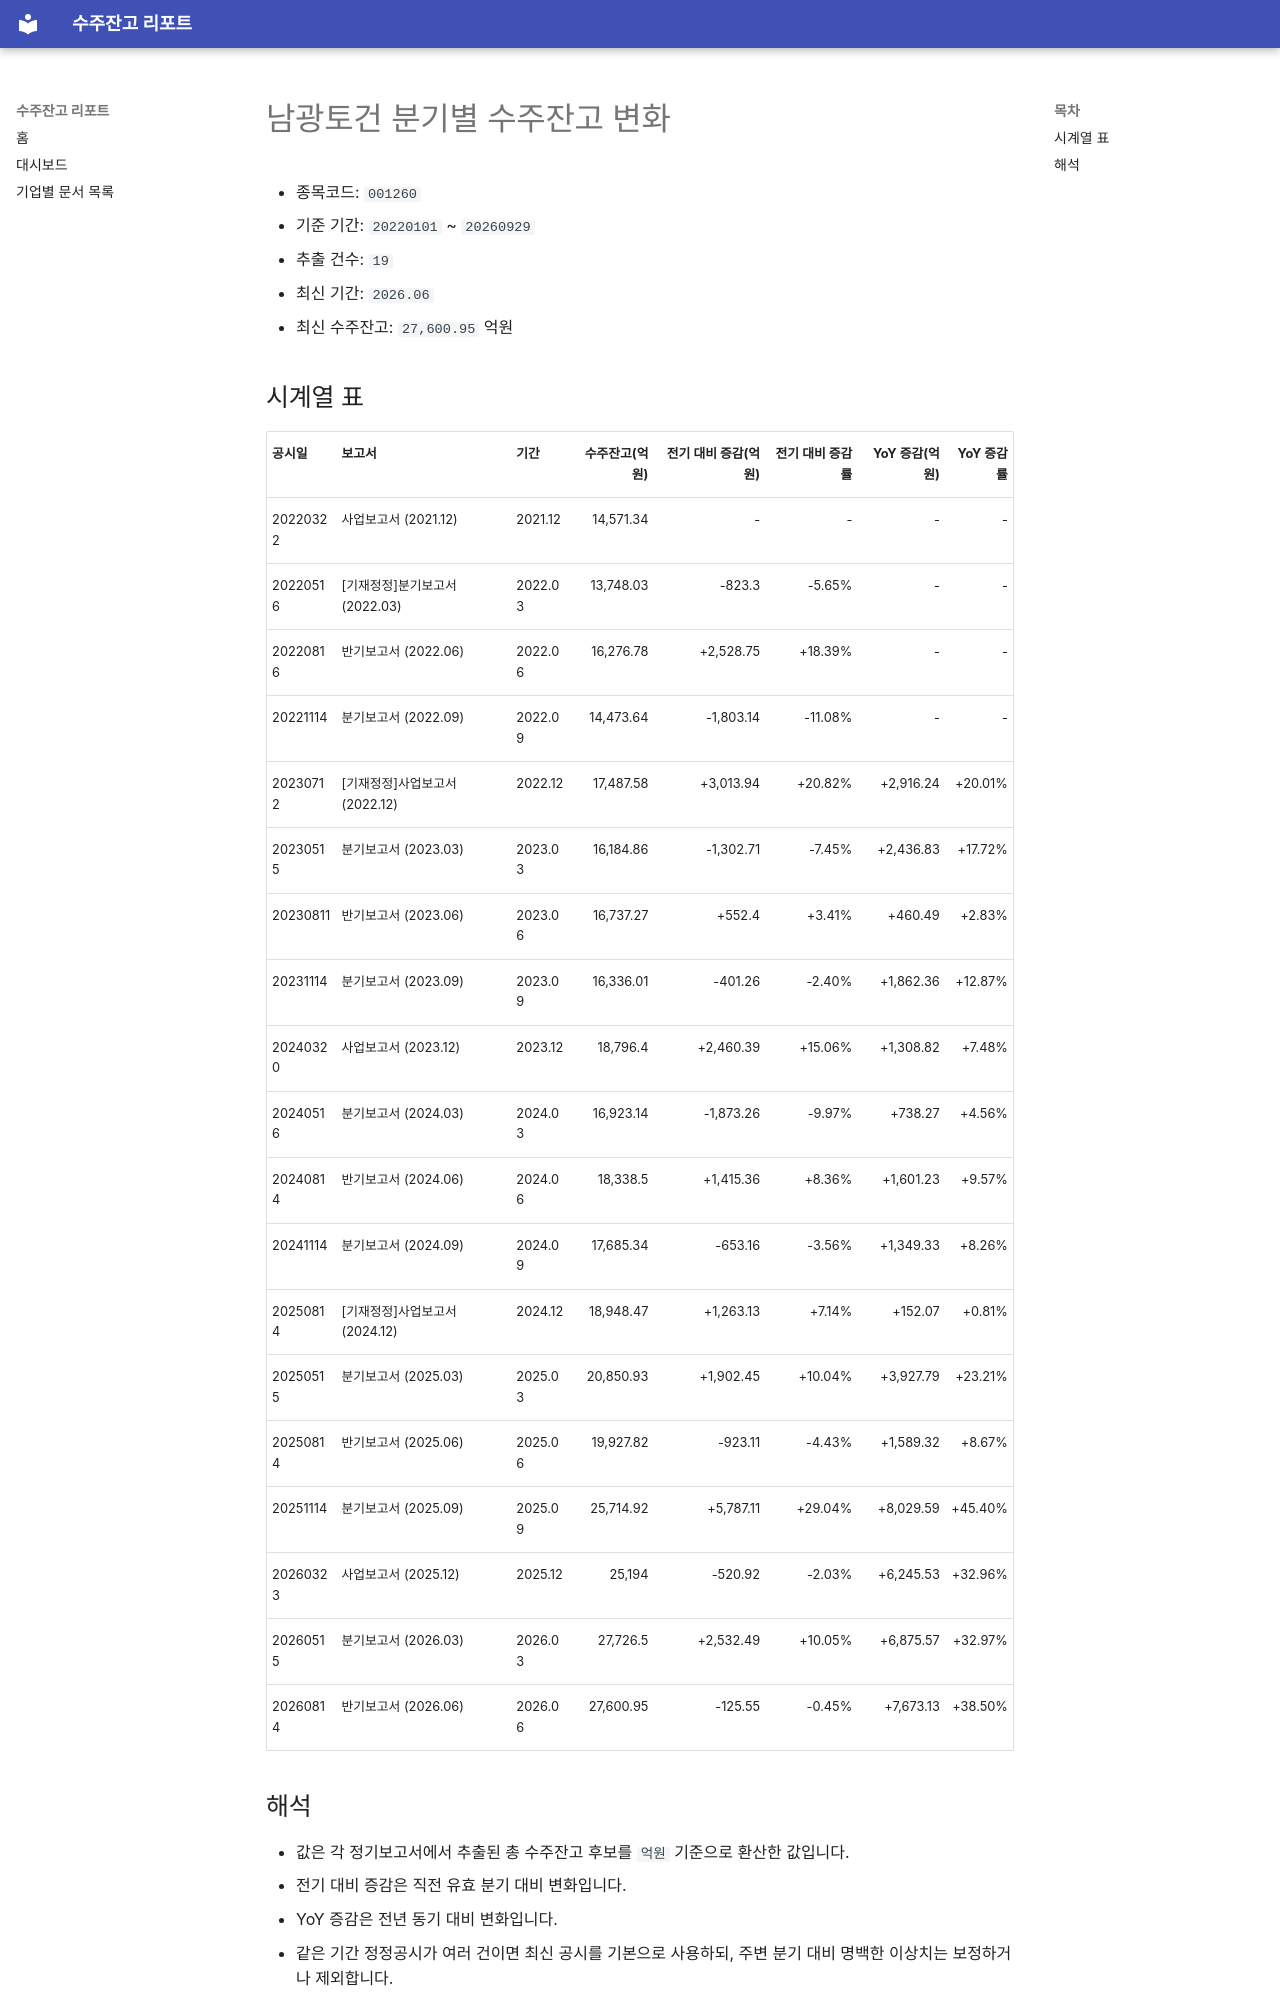

repository: agent-jaden/order-backlog-dashboard · page: companies/남광토건_수주잔고(001260)/index.html · generator: mkdocs

# 남광토건 분기별 수주잔고 변화

- 종목코드: `001260`
- 기준 기간: `20220101` ~ `20260929`
- 추출 건수: `19`
- 최신 기간: `2026.06`
- 최신 수주잔고: `27,600.95` 억원

## 시계열 표

| 공시일 | 보고서 | 기간 | 수주잔고(억원) | 전기 대비 증감(억원) | 전기 대비 증감률 | YoY 증감(억원) | YoY 증감률 |
| --- | --- | --- | ---: | ---: | ---: | ---: | ---: |
| 20220322 | 사업보고서 (2021.12) | 2021.12 | 14,571.34 | - | - | - | - |
| 20220516 | [기재정정]분기보고서 (2022.03) | 2022.03 | 13,748.03 | -823.3 | -5.65% | - | - |
| 20220816 | 반기보고서 (2022.06) | 2022.06 | 16,276.78 | +2,528.75 | +18.39% | - | - |
| 20221114 | 분기보고서 (2022.09) | 2022.09 | 14,473.64 | -1,803.14 | -11.08% | - | - |
| 20230712 | [기재정정]사업보고서 (2022.12) | 2022.12 | 17,487.58 | +3,013.94 | +20.82% | +2,916.24 | +20.01% |
| 20230515 | 분기보고서 (2023.03) | 2023.03 | 16,184.86 | -1,302.71 | -7.45% | +2,436.83 | +17.72% |
| 20230811 | 반기보고서 (2023.06) | 2023.06 | 16,737.27 | +552.4 | +3.41% | +460.49 | +2.83% |
| 20231114 | 분기보고서 (2023.09) | 2023.09 | 16,336.01 | -401.26 | -2.40% | +1,862.36 | +12.87% |
| 20240320 | 사업보고서 (2023.12) | 2023.12 | 18,796.4 | +2,460.39 | +15.06% | +1,308.82 | +7.48% |
| 20240516 | 분기보고서 (2024.03) | 2024.03 | 16,923.14 | -1,873.26 | -9.97% | +738.27 | +4.56% |
| 20240814 | 반기보고서 (2024.06) | 2024.06 | 18,338.5 | +1,415.36 | +8.36% | +1,601.23 | +9.57% |
| 20241114 | 분기보고서 (2024.09) | 2024.09 | 17,685.34 | -653.16 | -3.56% | +1,349.33 | +8.26% |
| 20250814 | [기재정정]사업보고서 (2024.12) | 2024.12 | 18,948.47 | +1,263.13 | +7.14% | +152.07 | +0.81% |
| 20250515 | 분기보고서 (2025.03) | 2025.03 | 20,850.93 | +1,902.45 | +10.04% | +3,927.79 | +23.21% |
| 20250814 | 반기보고서 (2025.06) | 2025.06 | 19,927.82 | -923.11 | -4.43% | +1,589.32 | +8.67% |
| 20251114 | 분기보고서 (2025.09) | 2025.09 | 25,714.92 | +5,787.11 | +29.04% | +8,029.59 | +45.40% |
| 20260323 | 사업보고서 (2025.12) | 2025.12 | 25,194 | -520.92 | -2.03% | +6,245.53 | +32.96% |
| 20260515 | 분기보고서 (2026.03) | 2026.03 | 27,726.5 | +2,532.49 | +10.05% | +6,875.57 | +32.97% |
| 20260814 | 반기보고서 (2026.06) | 2026.06 | 27,600.95 | -125.55 | -0.45% | +7,673.13 | +38.50% |
